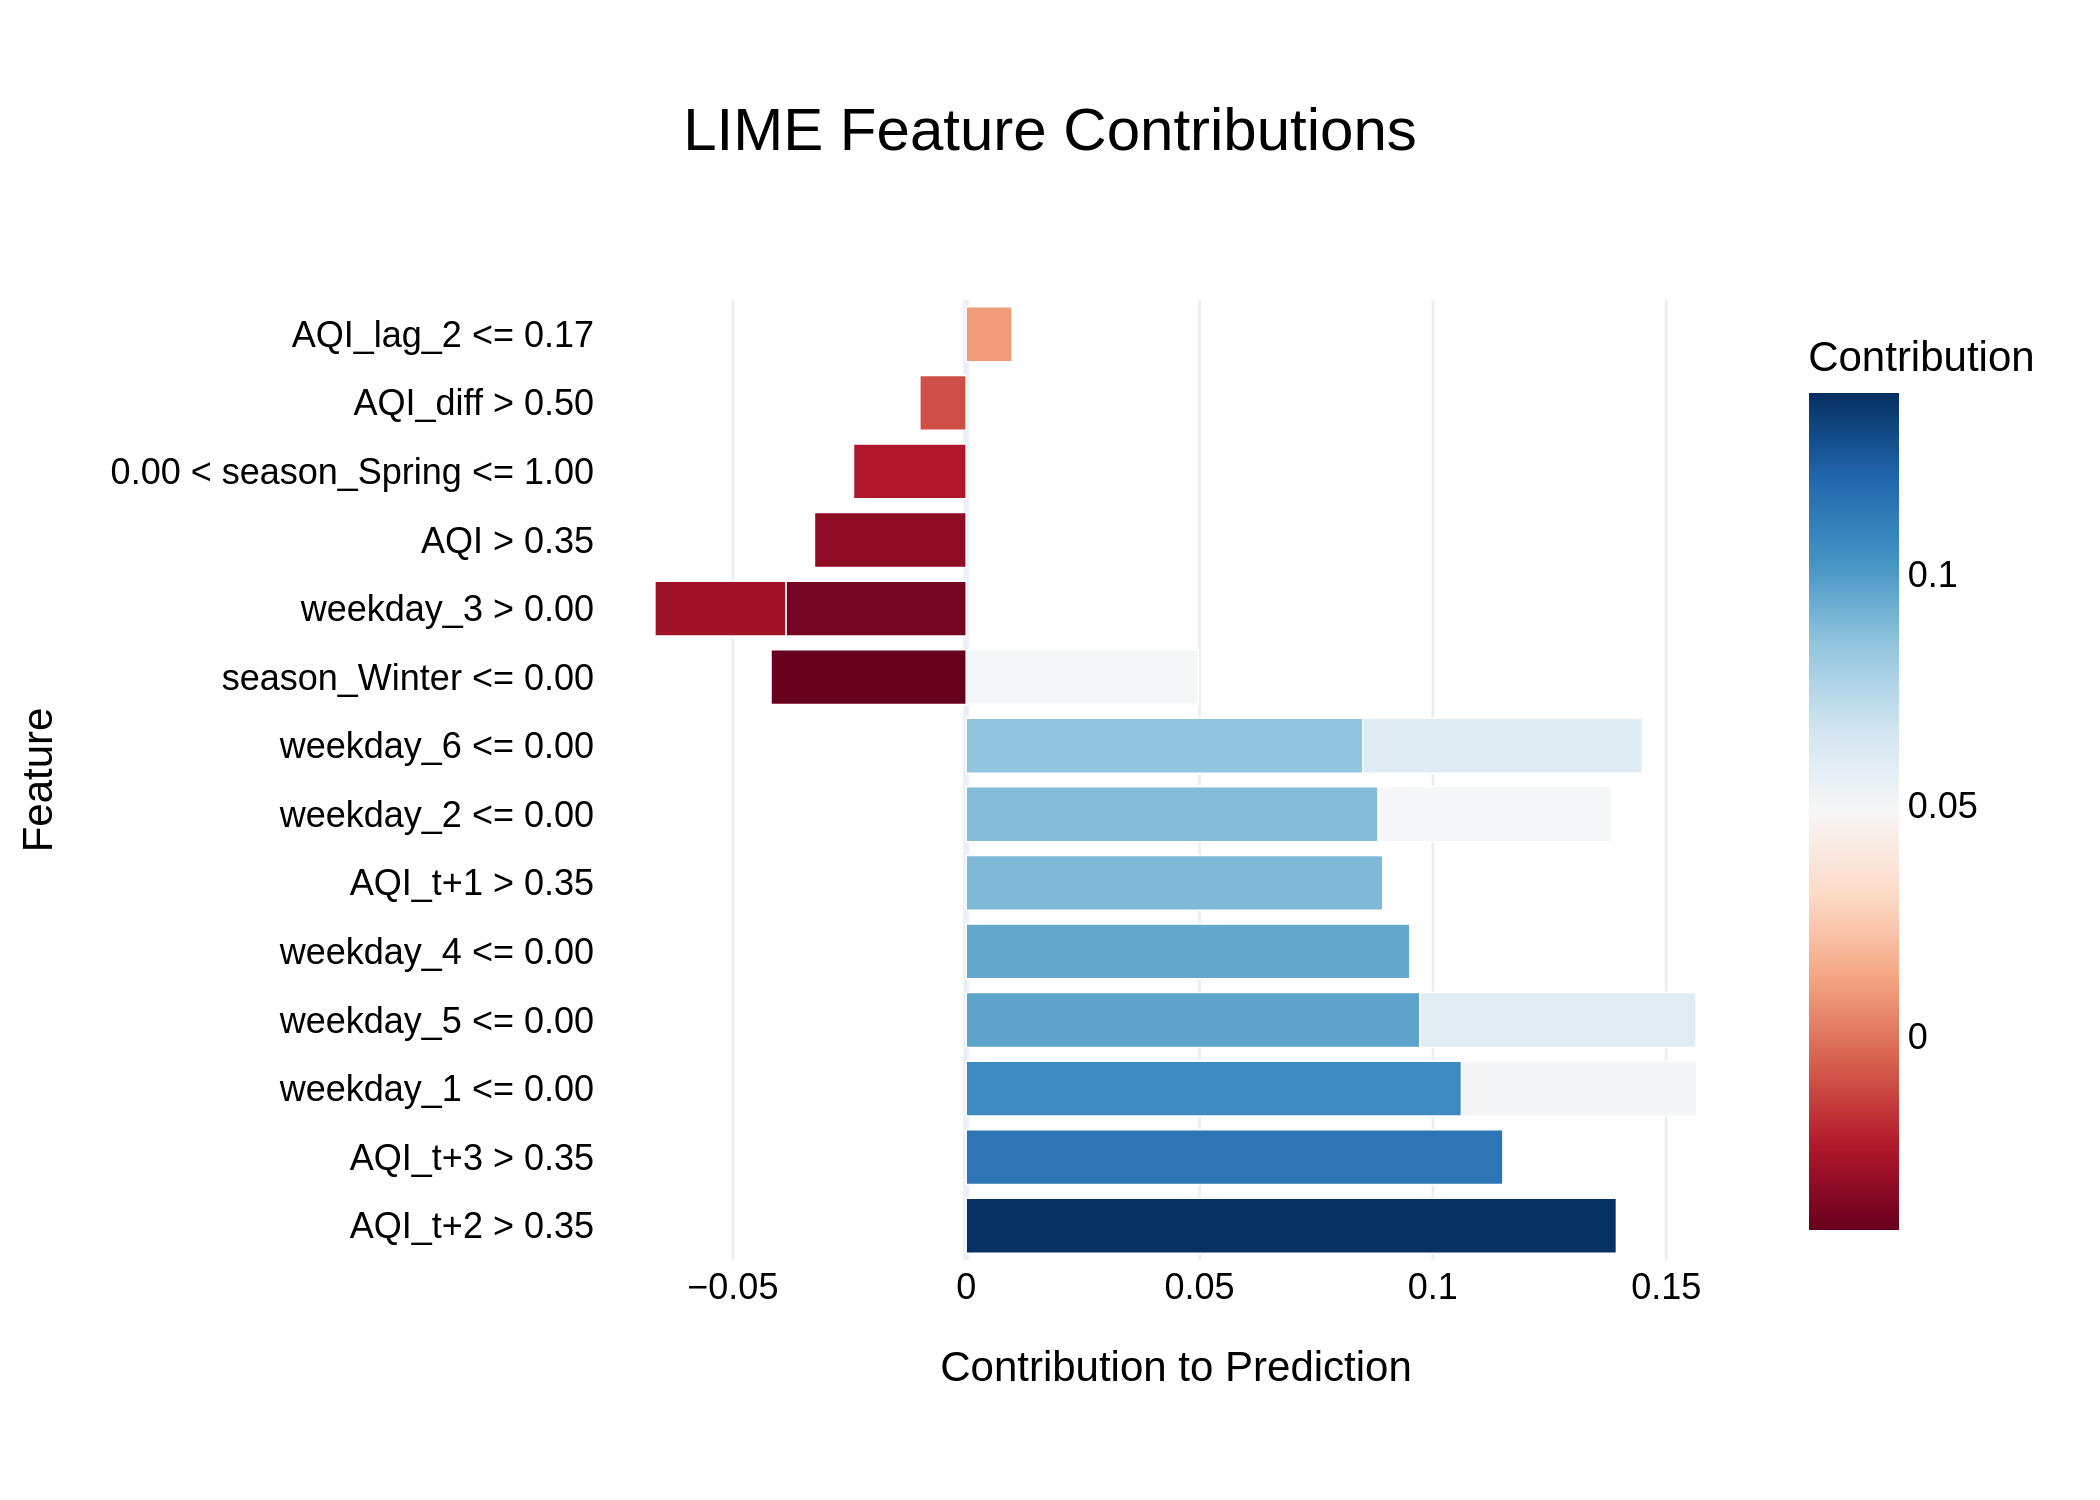

The file beside this chart, header and first rows:
Feature, Contribution
AQI_t+2 > 0.35, 0.1393
AQI_t+3 > 0.35, 0.115
weekday_1 <= 0.00, 0.1062
weekday_5 <= 0.00, 0.09722
weekday_4 <= 0.00, 0.09507
AQI_t+1 > 0.35, 0.08926
weekday_2 <= 0.00, 0.0883
weekday_6 <= 0.00, 0.08506
weekday_6 <= 0.00, 0.05984
weekday_5 <= 0.00, 0.05919
weekday_1 <= 0.00, 0.05047
weekday_2 <= 0.00, 0.05
season_Winter <= 0.00, 0.04973
season_Winter <= 0.00, -0.04182
weekday_3 > 0.00, -0.03863
AQI > 0.35, -0.03252
weekday_3 > 0.00, -0.02807
0.00 < season_Spring <= 1.00, -0.02416
AQI_diff > 0.50, -0.00993
AQI_lag_2 <= 0.17, 0.009838
